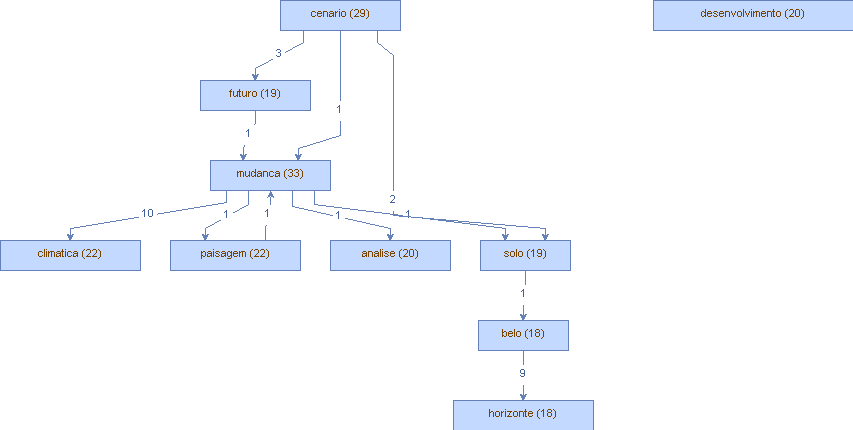

The table this chart was drawn from, first rows:
Vertice, peso (V), Aresta, peso (A)
mudanca, (33), uso, (1)
mudanca, (33), cobertura, (1)
mudanca, (33), ocupacao, (1)
mudanca, (33), climatica, (10)
mudanca, (33), paisagem, (1)
mudanca, (33), analise, (1)
mudanca, (33), solo, (1)
mudanca, (33), quali-quantitativo, (1)
cenario, (29), cobertura, (2)
cenario, (29), resposta, (1)
cenario, (29), estrategia, (1)
cenario, (29), mapeamento, (1)
cenario, (29), futuro, (3)
cenario, (29), simulacao, (1)
cenario, (29), mudanca, (1)
cenario, (29), solo, (2)
cenario, (29), expansao, (1)
cenario, (29), adocao, (1)
climatica, (22), reservatorio, (1)
climatica, (22), regional, (2)
climatica, (22), vazo, (2)
climatica, (22), producao, (1)
climatica, (22), global, (2)
climatica, (22), relatorio, (1)
climatica, (22), modelo, (1)
climatica, (22), contexto, (1)
paisagem, (22), cultural, (1)
paisagem, (22), eje, (1)
paisagem, (22), tematica, (1)
paisagem, (22), qualidade, (1)
paisagem, (22), periodo, (1)
paisagem, (22), shsn, (1)
paisagem, (22), apresentam, (1)
paisagem, (22), aglomerado, (1)
paisagem, (22), mudanca, (1)
paisagem, (22), modelo, (1)
paisagem, (22), pudesse, (1)
analise, (20), geoespacial, (1)
analise, (20), exploratoria, (1)
analise, (20), zoneamento, (1)
analise, (20), metrica, (1)
analise, (20), urbanistica, (3)
analise, (20), sensibilidade, (1)
analise, (20), multicriterio, (2)
desenvolvimento, (20), industrial, (1)
desenvolvimento, (20), natural, (1)
desenvolvimento, (20), social, (1)
desenvolvimento, (20), estrategia, (1)
desenvolvimento, (20), socioeconomico, (1)
desenvolvimento, (20), sustentavel, (2)
desenvolvimento, (20), natureza, (1)
desenvolvimento, (20), turismo, (2)
solo, (19), area, (1)
solo, (19), ecorregiao, (1)
solo, (19), soja, (1)
solo, (19), mapa, (1)
solo, (19), mapeamento, (1)
solo, (19), belo, (1)
solo, (19), possivel, (1)
solo, (19), lucc, (1)
... 19 more rows
